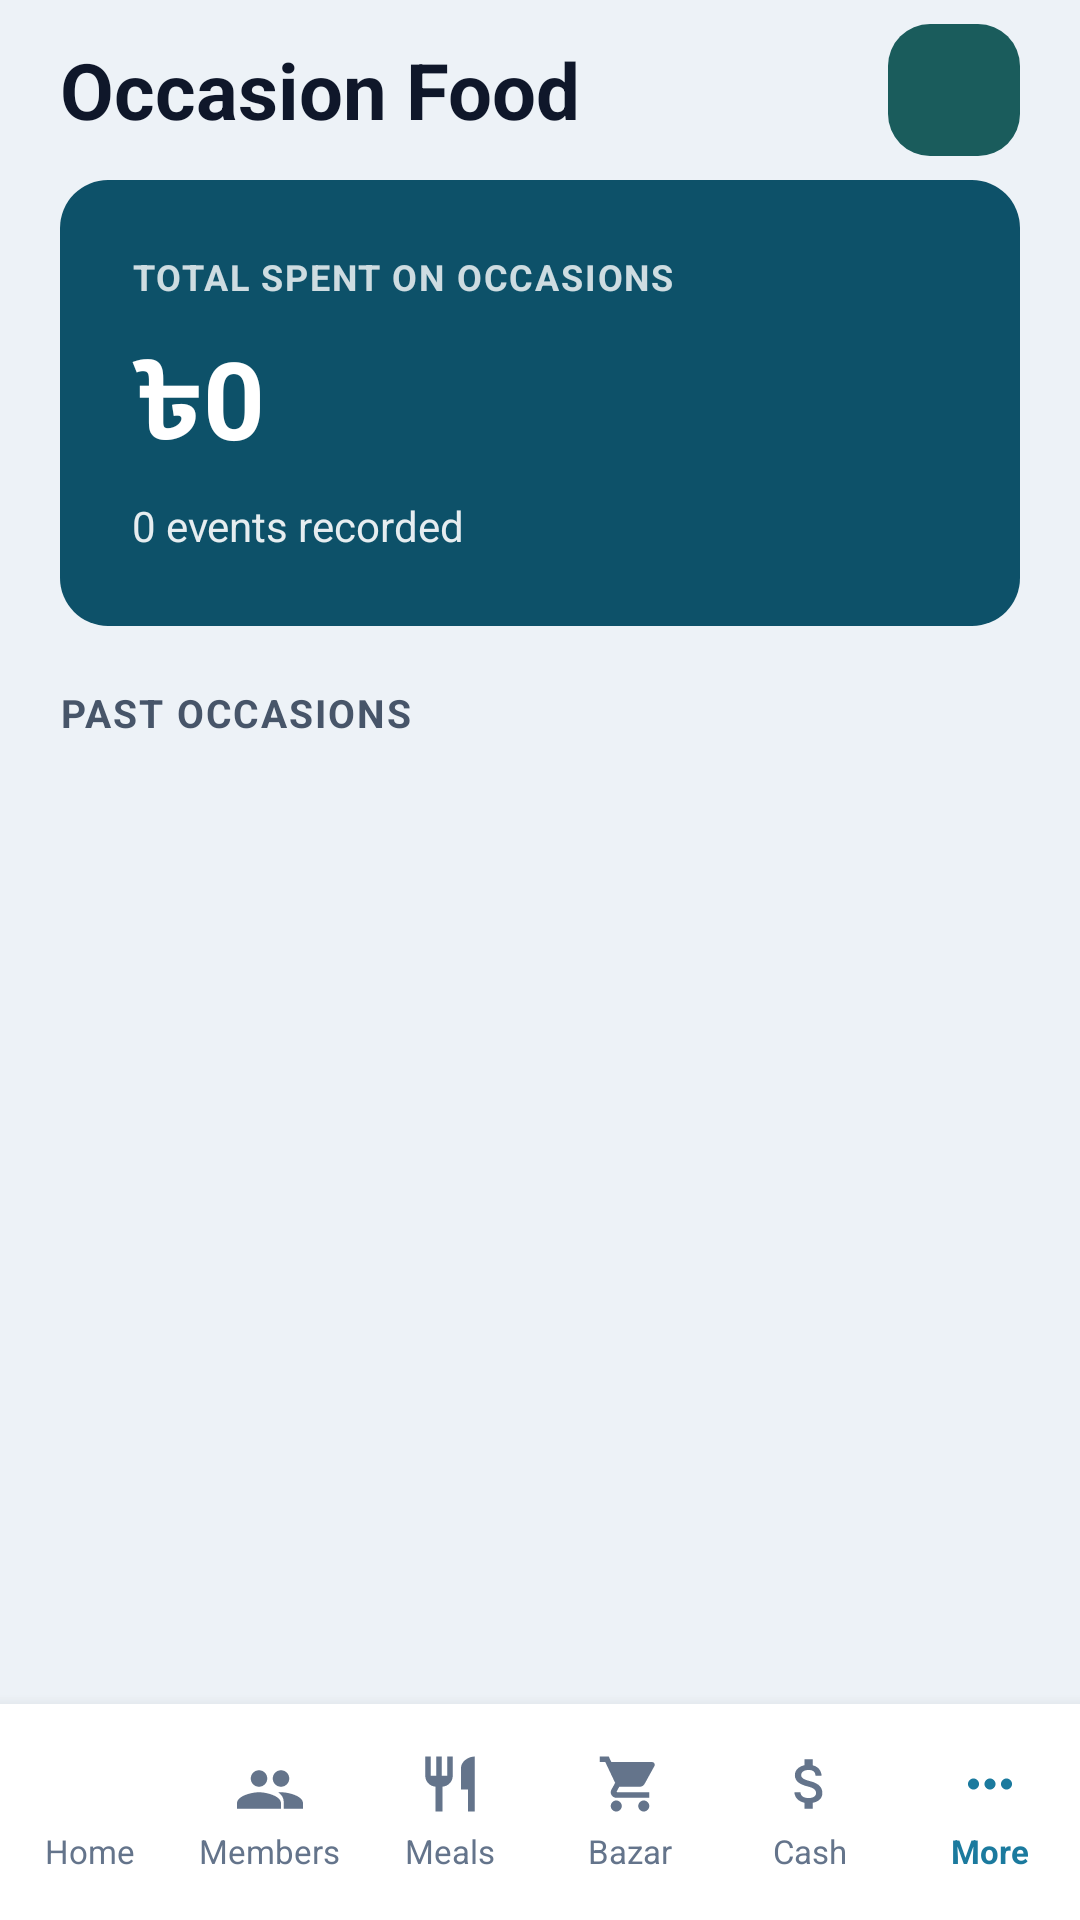

Write the Android layout XML for this screen, with the resource values it uses.
<!-- AndroidManifest.xml: application theme Theme.MessManagement -->
<!-- res/layout/activity_occasion.xml -->
<?xml version="1.0" encoding="utf-8"?>
<LinearLayout xmlns:android="http://schemas.android.com/apk/res/android"
    xmlns:app="http://schemas.android.com/apk/res-auto"
    android:layout_width="match_parent"
    android:layout_height="match_parent"
    android:orientation="vertical"
    android:background="#EDF2F7">

    
    <RelativeLayout
        android:layout_width="match_parent"
        android:layout_height="60dp"
        android:paddingHorizontal="20dp">

        <TextView
            android:layout_width="wrap_content"
            android:layout_height="wrap_content"
            android:text="Occasion Food"
            android:textSize="26sp"
            android:textStyle="bold"
            android:textColor="#0F172A"
            android:layout_centerVertical="true" />

        <ImageButton
            android:id="@+id/fab_add_occasion"
            android:layout_marginTop="15dp"
            android:layout_width="44dp"
            android:layout_height="44dp"
            android:layout_alignParentEnd="true"
            android:layout_centerVertical="true"
            android:background="@drawable/bg_circle_teal"
            android:src="@drawable/ic_add"
            android:contentDescription="Add occasion" />


    </RelativeLayout>

    
    <androidx.cardview.widget.CardView
        android:layout_width="match_parent"
        android:layout_height="wrap_content"
        android:layout_marginStart="20dp"
        android:layout_marginEnd="20dp"
        android:layout_marginBottom="20dp"
        app:cardCornerRadius="16dp"
        app:cardElevation="0dp">

        <LinearLayout
            android:layout_width="match_parent"
            android:layout_height="wrap_content"
            android:background="#0D5169"
            android:orientation="vertical"
            android:padding="24dp">

            <TextView
                android:layout_width="wrap_content"
                android:layout_height="wrap_content"
                android:text="TOTAL SPENT ON OCCASIONS"
                android:textSize="12sp"
                android:textStyle="bold"
                android:textColor="#FFFFFF"
                android:alpha="0.8"
                android:letterSpacing="0.05" />

            <TextView
                android:id="@+id/tvTotalOccasionSpent"
                android:layout_width="wrap_content"
                android:layout_height="wrap_content"
                android:text="৳0"
                android:textSize="36sp"
                android:textStyle="bold"
                android:textColor="#FFFFFF"
                android:layout_marginTop="8dp" />

            <TextView
                android:id="@+id/tvEventCount"
                android:layout_width="wrap_content"
                android:layout_height="wrap_content"
                android:text="0 events recorded"
                android:textSize="14sp"
                android:textColor="#FFFFFF"
                android:alpha="0.9"
                android:layout_marginTop="4dp" />
        </LinearLayout>
    </androidx.cardview.widget.CardView>

    
    <TextView
        android:layout_width="wrap_content"
        android:layout_height="wrap_content"
        android:text="PAST OCCASIONS"
        android:textSize="13sp"
        android:textStyle="bold"
        android:textColor="#475569"
        android:paddingStart="20dp"
        android:paddingEnd="20dp"
        android:layout_marginBottom="12dp"
        android:letterSpacing="0.05" />

    
    <androidx.recyclerview.widget.RecyclerView
        android:id="@+id/rvOccasions"
        android:layout_width="match_parent"
        android:layout_height="0dp"
        android:layout_weight="1"
        android:paddingHorizontal="20dp"
        android:clipToPadding="false"
        android:scrollbars="vertical" />

    
    <LinearLayout
        android:layout_width="match_parent"
        android:layout_height="72dp"
        android:orientation="horizontal"
        android:background="#FFFFFF"
        android:elevation="8dp"
        android:baselineAligned="false">

        <LinearLayout
            android:id="@+id/btn_home"
            android:layout_width="0dp"
            android:layout_height="match_parent"
            android:layout_weight="1"
            android:orientation="vertical"
            android:gravity="center"
            android:clickable="true"
            android:focusable="true"
            android:background="?attr/selectableItemBackground">
            <ImageView
                android:layout_width="22dp"
                android:layout_height="22dp"
                android:src="@drawable/ic_home"
                app:tint="#64748B"
                android:contentDescription="Home" />
            <TextView
                android:layout_width="wrap_content"
                android:layout_height="wrap_content"
                android:text="Home"
                android:textSize="11sp"
                android:textColor="#64748B"
                android:layout_marginTop="4dp" />
        </LinearLayout>

        <LinearLayout
            android:id="@+id/btn_members"
            android:layout_width="0dp"
            android:layout_height="match_parent"
            android:layout_weight="1"
            android:orientation="vertical"
            android:gravity="center"
            android:clickable="true"
            android:focusable="true"
            android:background="?attr/selectableItemBackground">
            <ImageView
                android:layout_width="22dp"
                android:layout_height="22dp"
                android:src="@drawable/ic_members"
                app:tint="#64748B"
                android:contentDescription="Members" />
            <TextView
                android:layout_width="wrap_content"
                android:layout_height="wrap_content"
                android:text="Members"
                android:textSize="11sp"
                android:textColor="#64748B"
                android:layout_marginTop="4dp" />
        </LinearLayout>

        <LinearLayout
            android:id="@+id/btn_meals"
            android:layout_width="0dp"
            android:layout_height="match_parent"
            android:layout_weight="1"
            android:orientation="vertical"
            android:gravity="center"
            android:clickable="true"
            android:focusable="true"
            android:background="?attr/selectableItemBackground">
            <ImageView
                android:layout_width="22dp"
                android:layout_height="22dp"
                android:src="@drawable/ic_meals"
                app:tint="#64748B"
                android:contentDescription="Meals" />
            <TextView
                android:layout_width="wrap_content"
                android:layout_height="wrap_content"
                android:text="Meals"
                android:textSize="11sp"
                android:textColor="#64748B"
                android:layout_marginTop="4dp" />
        </LinearLayout>

        <LinearLayout
            android:id="@+id/btn_bazar"
            android:layout_width="0dp"
            android:layout_height="match_parent"
            android:layout_weight="1"
            android:orientation="vertical"
            android:gravity="center"
            android:clickable="true"
            android:focusable="true"
            android:background="?attr/selectableItemBackground">
            <ImageView
                android:layout_width="22dp"
                android:layout_height="22dp"
                android:src="@drawable/ic_bazar"
                app:tint="#64748B"
                android:contentDescription="Bazar" />
            <TextView
                android:layout_width="wrap_content"
                android:layout_height="wrap_content"
                android:text="Bazar"
                android:textSize="11sp"
                android:textColor="#64748B"
                android:layout_marginTop="4dp" />
        </LinearLayout>

        <LinearLayout
            android:id="@+id/btn_cash"
            android:layout_width="0dp"
            android:layout_height="match_parent"
            android:layout_weight="1"
            android:orientation="vertical"
            android:gravity="center"
            android:clickable="true"
            android:focusable="true"
            android:background="?attr/selectableItemBackground">
            <ImageView
                android:layout_width="22dp"
                android:layout_height="22dp"
                android:src="@drawable/ic_cash"
                app:tint="#64748B"
                android:contentDescription="Cash" />
            <TextView
                android:layout_width="wrap_content"
                android:layout_height="wrap_content"
                android:text="Cash"
                android:textSize="11sp"
                android:textColor="#64748B"
                android:layout_marginTop="4dp" />
        </LinearLayout>

        <LinearLayout
            android:id="@+id/btn_more"
            android:layout_width="0dp"
            android:layout_height="match_parent"
            android:layout_weight="1"
            android:orientation="vertical"
            android:gravity="center"
            android:clickable="true"
            android:focusable="true"
            android:background="?attr/selectableItemBackground">
            <ImageView
                android:layout_width="22dp"
                android:layout_height="22dp"
                android:src="@drawable/ic_more"
                app:tint="#1B7A9E"
                android:contentDescription="More" />
            <TextView
                android:layout_width="wrap_content"
                android:layout_height="wrap_content"
                android:text="More"
                android:textSize="11sp"
                android:textColor="#1B7A9E"
                android:textStyle="bold"
                android:layout_marginTop="4dp" />
        </LinearLayout>
    </LinearLayout>

</LinearLayout>
<!-- resources referenced by this layout -->
<resources>
  <!-- drawable bg_circle_teal (drawable) -->
  <?xml version="1.0" encoding="utf-8"?>
  <shape xmlns:android="http://schemas.android.com/apk/res/android"
      android:shape="rectangle">
  
      <solid android:color="#1A5C5C" />
  
      <corners android:radius="14dp" />
  
  </shape>
  <!-- drawable ic_cash (drawable) -->
  <vector xmlns:android="http://schemas.android.com/apk/res/android"
      android:width="24dp"
      android:height="24dp"
      android:viewportWidth="24"
      android:viewportHeight="24">
      <path
          android:fillColor="@android:color/black"
          android:pathData="M11.8,10.9c-2.27,-0.59 -3,-1.2 -3,-2.15c0,-1.09 1.01,-1.85 2.7,-1.85c1.78,0 2.44,0.85 2.5,2.1h2.21c-0.07,-1.72 -1.12,-3.3 -3.21,-3.81V3h-3v2.16c-1.94,0.42 -3.5,1.68 -3.5,3.61c0,2.31 1.91,3.46 4.7,4.13c2.5,0.6 3,1.48 3,2.41c0,0.69 -0.49,1.79 -2.7,1.79c-2.06,0 -2.87,-0.92 -2.98,-2.1h-2.2c0.12,2.19 1.76,3.42 3.68,3.83V21h3v-2.15c1.95,-0.37 3.5,-1.5 3.5,-3.55c0,-2.84 -2.43,-3.81 -4.7,-4.4z" />
  </vector>
  <!-- drawable ic_meals (drawable) -->
  <vector xmlns:android="http://schemas.android.com/apk/res/android"
      android:width="24dp"
      android:height="24dp"
      android:viewportWidth="24"
      android:viewportHeight="24">
      <path
          android:fillColor="@android:color/black"
          android:pathData="M11,9H9V2H7V9H5V2H3V9C3,11.12 4.66,12.84 6.75,12.97V22H9.25V12.97C11.34,12.84 13,11.12 13,9V2H11V9M16,6V14H18.5V22H21V2C18.24,2 16,4.24 16,6Z" />
  </vector>
  <!-- drawable ic_members (drawable) -->
  <vector xmlns:android="http://schemas.android.com/apk/res/android"
      android:width="24dp"
      android:height="24dp"
      android:viewportWidth="24"
      android:viewportHeight="24">
      <path
          android:fillColor="@android:color/black"
          android:pathData="M16,13C17.66,13 19,11.66 19,10C19,8.34 17.66,7 16,7C14.34,7 13,8.34 13,10C13,11.66 14.34,13 16,13M8,13C9.66,13 11,11.66 11,10C11,8.34 9.66,7 8,7C6.34,7 5,8.34 5,10C5,11.66 6.34,13 8,13M8,15C5.33,15 0,16.33 0,19V21H16V19C16,16.33 10.67,15 8,15M16,15C15.71,15 15.38,15.02 15.03,15.05C16.22,15.89 17,17.06 17,18.5V21H24V19C24,16.33 18.67,15 16,15Z" />
  </vector>
  <!-- drawable ic_more (drawable) -->
  <vector xmlns:android="http://schemas.android.com/apk/res/android"
      android:width="24dp"
      android:height="24dp"
      android:viewportWidth="24"
      android:viewportHeight="24">
      <path
          android:fillColor="@android:color/black"
          android:pathData="M6,10C4.9,10 4,10.9 4,12C4,13.1 4.9,14 6,14C7.1,14 8,13.1 8,12C8,10.9 7.1,10 6,10M18,10C16.9,10 16,10.9 16,12C16,13.1 16.9,14 18,14C19.1,14 20,13.1 20,12C20,10.9 19.1,10 18,10M12,10C10.9,10 10,10.9 10,12C10,13.1 10.9,14 12,14C13.1,14 14,13.1 14,12C14,10.9 13.1,10 12,10Z" />
  </vector>
  <style name="Theme.MessManagement" parent="Theme.Material3.Light.NoActionBar">
          
          <item name="colorPrimary">@color/nav_active</item>
          <item name="colorOnPrimary">@color/white</item>
          
          <item name="colorSecondary">@color/bazar_card_end</item>
          <item name="colorOnSecondary">@color/white</item>
          
          <item name="android:statusBarColor">@color/primary_bg</item>
          <item name="android:windowLightStatusBar">true</item>
      </style>
  <color name="nav_active">#1a7a96</color>
  <color name="white">#FFFFFFFF</color>
  <color name="bazar_card_end">#2b8ab0</color>
  <color name="primary_bg">#1a4d63</color>
</resources>
